Labelled photos from "dataset_neu", an image-classification folder in taufdermaur/Maturaarbeit-ML-Project. The possible labels are: besondere signale, ergaenzende angaben zu signalen, fahranordnungen parkierungsbeschraenkungen, fahrverbote mass und gewichtsbeschraenkungen, information notices, markierungen und leiteinrichtungen, verhaltenshinweise, vortrittssignale, wegweisung auf autobahnen und autostrassen, wegweisung auf haupt und nebenstrassen.

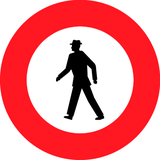
Label: fahrverbote mass und gewichtsbeschraenkungen

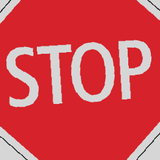
Label: vortrittssignale

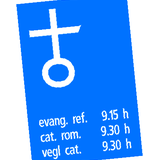
Label: information notices

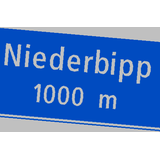
Label: wegweisung auf autobahnen und autostrassen

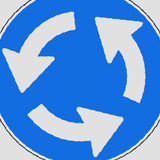
Label: fahranordnungen parkierungsbeschraenkungen

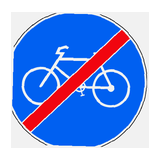
Label: besondere signale
